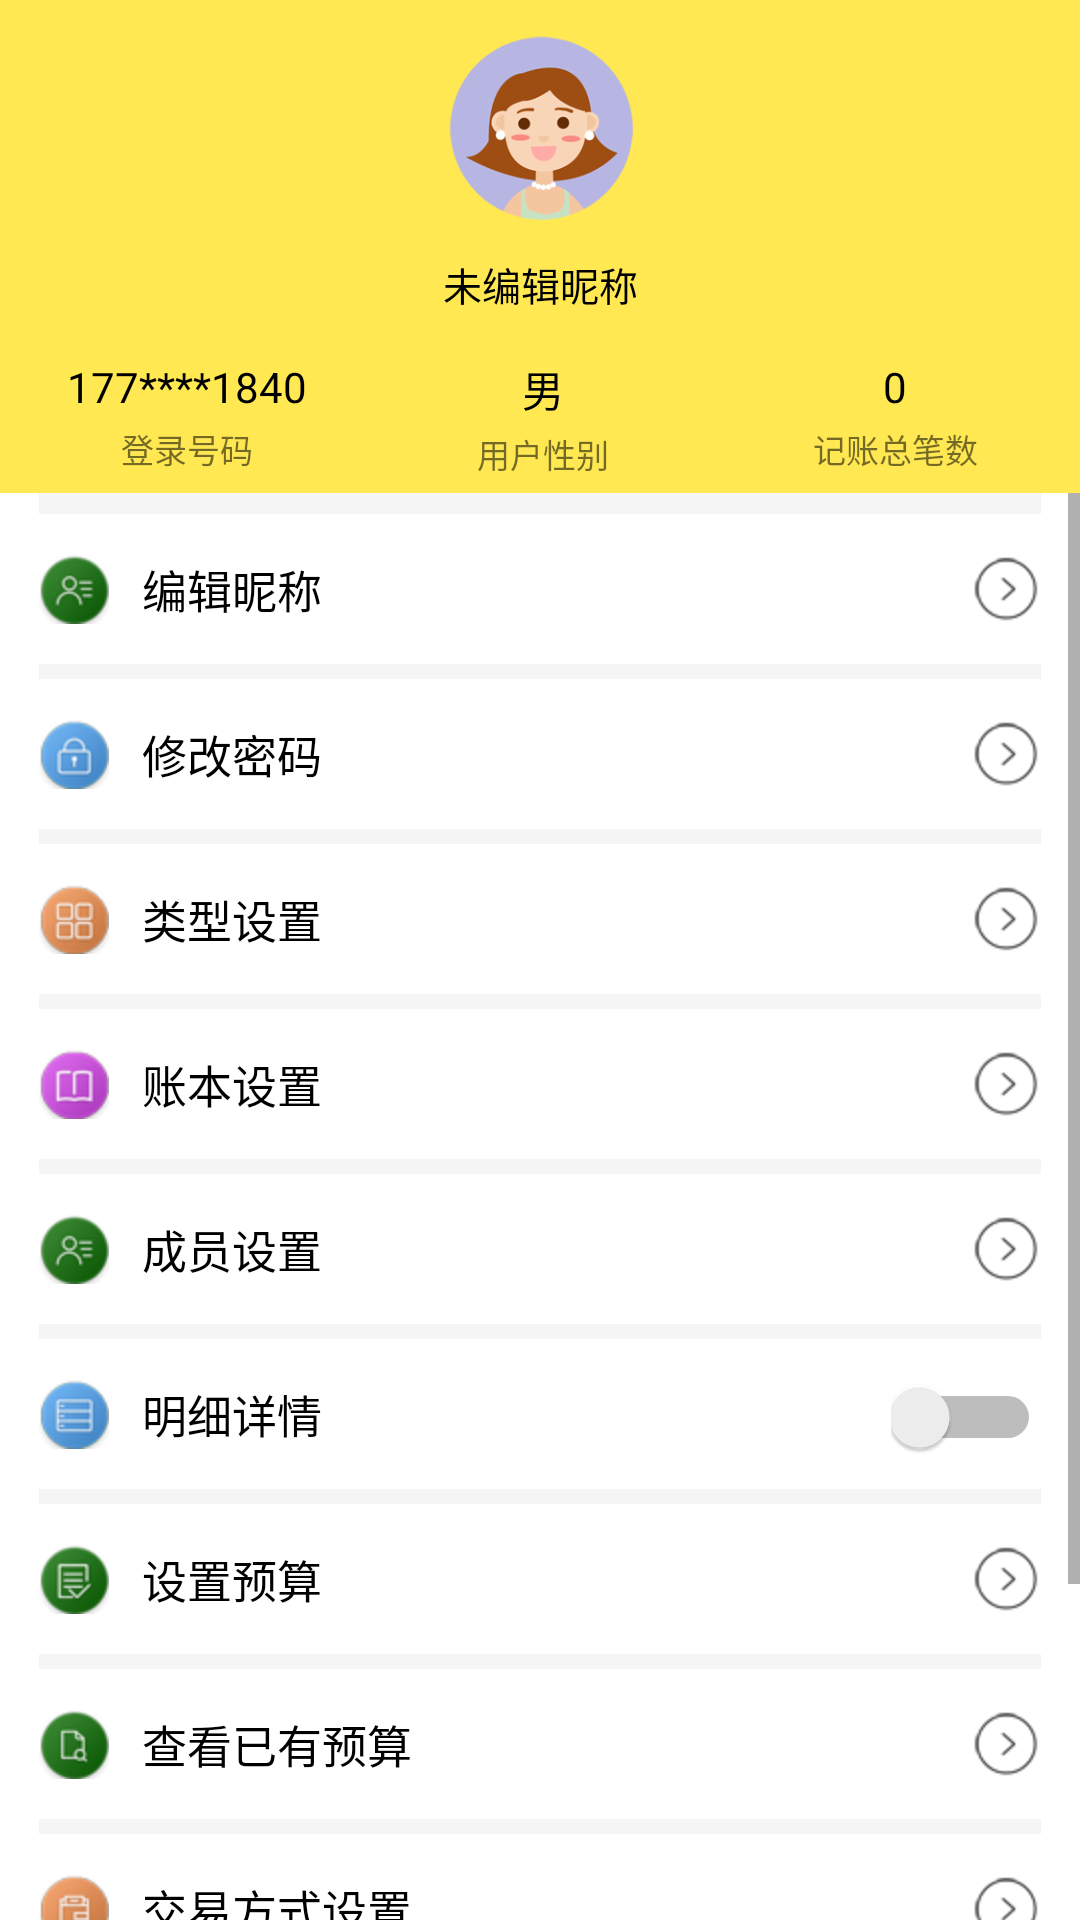

Produce the Android XML layout that renders to this screen, including the resource entries it uses.
<!-- AndroidManifest.xml: application theme AppTheme -->
<!-- res/layout/fragment_wode.xml -->
<?xml version="1.0" encoding="utf-8"?>
<LinearLayout
    xmlns:android="http://schemas.android.com/apk/res/android"
    xmlns:app="http://schemas.android.com/apk/res-auto"
    xmlns:tools="http://schemas.android.com/tools"
    android:layout_width="match_parent"
    android:layout_height="match_parent"
    android:orientation="vertical"
    android:background="#FFFFFF">


    <LinearLayout
        android:layout_width="match_parent"
        android:layout_height="wrap_content"
        android:orientation="vertical"
        android:background="#FFE851">

        <ImageView
            android:id="@+id/imageView3"
            android:layout_width="80dp"
            android:layout_height="80dp"
            android:layout_gravity="center"
            android:scaleType="fitCenter"
            android:src="@drawable/woman" />

        <TextView
            android:id="@+id/textView25"
            android:layout_width="match_parent"
            android:layout_height="wrap_content"
            android:layout_marginBottom="15dp"
            android:layout_marginTop="5dp"
            android:text="未编辑昵称"
            android:textColor="#000000"
            android:textAlignment="center"
            android:textSize="13sp" />

        <LinearLayout
            android:layout_width="match_parent"
            android:layout_height="wrap_content"
            android:orientation="horizontal"
            android:layout_marginBottom="5dp">

            <LinearLayout
                android:layout_width="wrap_content"
                android:layout_height="wrap_content"
                android:layout_weight="1"
                android:orientation="vertical">

                <TextView
                    android:id="@+id/textView26"
                    android:layout_width="wrap_content"
                    android:layout_height="wrap_content"
                    android:layout_gravity="center"
                    android:layout_weight="1"
                    android:textColor="#000000"
                    android:text="177****1840" />

                <TextView
                    android:id="@+id/textView31"
                    android:layout_width="wrap_content"
                    android:layout_height="wrap_content"
                    android:layout_gravity="center"
                    android:layout_weight="1"
                    android:text="登录号码"
                    android:textSize="11sp"
                    android:layout_marginTop="3dp"/>

            </LinearLayout>

            <LinearLayout
                android:layout_width="wrap_content"
                android:layout_height="wrap_content"
                android:layout_weight="1.5"
                android:orientation="vertical">

                <TextView
                    android:id="@+id/textView27"
                    android:layout_width="wrap_content"
                    android:layout_height="wrap_content"
                    android:layout_gravity="center"
                    android:textColor="#000000"
                    android:layout_weight="1"
                    android:text="男" />

                <TextView
                    android:id="@+id/textView28"
                    android:layout_width="wrap_content"
                    android:layout_height="wrap_content"
                    android:layout_gravity="center"
                    android:layout_weight="1"
                    android:text="用户性别"
                    android:textSize="11sp"
                    android:layout_marginTop="3dp"/>
            </LinearLayout>

            <LinearLayout
                android:layout_width="wrap_content"
                android:layout_height="wrap_content"
                android:layout_weight="1.5"
                android:orientation="vertical">

                <TextView
                    android:id="@+id/textView29"
                    android:layout_width="wrap_content"
                    android:layout_height="wrap_content"
                    android:layout_gravity="center"
                    android:textColor="#000000"
                    android:layout_weight="1"
                    android:text="0" />

                <TextView
                    android:id="@+id/textView30"
                    android:layout_width="wrap_content"
                    android:layout_height="wrap_content"
                    android:layout_gravity="center"
                    android:layout_weight="1"
                    android:text="记账总笔数"
                    android:textSize="11sp"
                    android:layout_marginTop="3dp"/>
            </LinearLayout>
        </LinearLayout>
    </LinearLayout>

    <ScrollView
        android:layout_width="match_parent"
        android:layout_height="match_parent">

        <LinearLayout
            android:layout_width="match_parent"
            android:layout_height="wrap_content"
            android:orientation="vertical"
            android:background="#F5F5F5"
            android:layout_marginLeft="13dp"
            android:layout_marginRight="13dp">

            <TextView
                android:id="@+id/textView32"
                android:layout_width="match_parent"
                android:layout_height="50dp"
                android:layout_marginTop="7dp"
                android:background="#FFFFFF"
                android:drawableLeft="@drawable/bianjinicheng"
                android:drawableRight="@drawable/youjiantou"
                android:gravity="center_vertical"
                android:text="   编辑昵称"
                android:textColor="#000000"
                android:textSize="15sp" />

            <TextView
                android:id="@+id/textView35"
                android:layout_width="match_parent"
                android:layout_height="50dp"
                android:layout_marginTop="5dp"
                android:background="#FFFFFF"
                android:drawableLeft="@drawable/xiugaimima"
                android:drawableRight="@drawable/youjiantou"
                android:gravity="center_vertical"
                android:text="   修改密码"
                android:textColor="#000000"
                android:textSize="15sp" />

            <TextView
                android:id="@+id/textView37"
                android:layout_width="match_parent"
                android:layout_height="50dp"
                android:layout_marginTop="5dp"
                android:background="#FFFFFF"
                android:drawableLeft="@drawable/leibieshezhi"
                android:drawableRight="@drawable/youjiantou"
                android:gravity="center_vertical"
                android:text="   类型设置"
                android:textColor="#000000"
                android:textSize="15sp" />

            <TextView
                android:id="@+id/textView40"
                android:layout_width="match_parent"
                android:layout_height="50dp"
                android:layout_marginTop="5dp"
                android:background="#FFFFFF"
                android:drawableLeft="@drawable/zhangbenshezhi"
                android:drawableRight="@drawable/youjiantou"
                android:gravity="center_vertical"
                android:text="   账本设置"
                android:textColor="#000000"
                android:textSize="15sp" />

            <TextView
                android:id="@+id/textView50"
                android:layout_width="match_parent"
                android:layout_height="50dp"
                android:layout_marginTop="5dp"
                android:background="#FFFFFF"
                android:drawableLeft="@drawable/bianjinicheng"
                android:drawableRight="@drawable/youjiantou"
                android:gravity="center_vertical"
                android:text="   成员设置"
                android:textColor="#000000"
                android:textSize="15sp" />

            <LinearLayout
                android:layout_width="match_parent"
                android:layout_height="match_parent"
                android:layout_marginTop="5dp"
                android:background="#FFFFFF"
                android:orientation="horizontal">

                <TextView
                    android:id="@+id/textView38"
                    android:layout_width="match_parent"
                    android:layout_height="50dp"
                    android:layout_weight="1"
                    android:background="#FFFFFF"
                    android:drawableLeft="@drawable/mingxixiangqing"
                    android:gravity="center_vertical"
                    android:text="   明细详情"
                    android:textColor="#000000"
                    android:textSize="15sp" />

                <Switch
                    android:id="@+id/switch1"
                    android:layout_width="100dp"
                    android:layout_height="wrap_content"
                    android:layout_weight="1" />
            </LinearLayout>

            <TextView
                android:id="@+id/textView36"
                android:layout_width="match_parent"
                android:layout_height="50dp"
                android:layout_marginTop="5dp"
                android:background="#FFFFFF"
                android:drawableLeft="@drawable/shezhiyusuan"
                android:drawableRight="@drawable/youjiantou"
                android:gravity="center_vertical"
                android:text="   设置预算"
                android:textColor="#000000"
                android:textSize="15sp" />

            <TextView
                android:id="@+id/textView33"
                android:layout_width="match_parent"
                android:layout_height="50dp"
                android:layout_marginTop="5dp"
                android:background="#FFFFFF"
                android:drawableLeft="@drawable/chakanxiangqing"
                android:drawableRight="@drawable/youjiantou"
                android:gravity="center_vertical"
                android:text="   查看已有预算"
                android:textColor="#000000"
                android:textSize="15sp" />

            <TextView
                android:id="@+id/textView39"
                android:layout_width="match_parent"
                android:layout_height="50dp"
                android:layout_marginTop="5dp"
                android:background="#FFFFFF"
                android:drawableLeft="@drawable/jiaoyifangshi"
                android:drawableRight="@drawable/youjiantou"
                android:gravity="center_vertical"
                android:text="   交易方式设置"
                android:textColor="#000000"
                android:textSize="15sp" />

            <TextView
                android:id="@+id/textView34"
                android:layout_width="match_parent"
                android:layout_height="50dp"
                android:layout_marginBottom="15dp"
                android:layout_marginTop="5dp"
                android:background="#FFFFFF"
                android:drawableLeft="@drawable/yijianfankui"
                android:drawableRight="@drawable/youjiantou"
                android:gravity="center_vertical"
                android:text="   意见反馈"
                android:textColor="#000000"
                android:textSize="15sp" />

            <Button
                android:id="@+id/tuichudenglu"
                android:layout_width="320dp"
                android:layout_height="40dp"
                android:layout_alignParentBottom="true"
                android:layout_centerHorizontal="true"
                android:layout_gravity="center_horizontal"
                android:layout_marginBottom="15dp"
                android:background="@drawable/bt_shape4"
                android:text="退出登录"
                android:textAlignment="center"
                android:textColor="#FFFFFF"
                android:textSize="18sp" />

        </LinearLayout>

    </ScrollView>


</LinearLayout>
<!-- resources referenced by this layout -->
<resources>
  <!-- drawable bianjinicheng: png bitmap (drawable-hdpi, 5078 bytes) -->
  <!-- drawable bt_shape4 (drawable) -->
  <?xml version="1.0" encoding="utf-8"?>
  <shape xmlns:android="http://schemas.android.com/apk/res/android"
      android:shape="rectangle">
      <solid android:color="#FF8040"/>
      <corners android:radius="10dp"/>
      <padding
          android:left="15dp"
          android:right="15dp"
          android:top="10dp"
          android:bottom="10dp"
          />
  </shape>
  <!-- drawable chakanxiangqing: png bitmap (drawable-hdpi, 4885 bytes) -->
  <!-- drawable jiaoyifangshi: png bitmap (drawable-hdpi, 5023 bytes) -->
  <!-- drawable leibieshezhi: png bitmap (drawable-hdpi, 5165 bytes) -->
  <!-- drawable mingxixiangqing: png bitmap (drawable-hdpi, 4968 bytes) -->
  <!-- drawable shezhiyusuan: png bitmap (drawable-hdpi, 5023 bytes) -->
  <!-- drawable woman: png bitmap (drawable-hdpi, 20193 bytes) -->
  <!-- drawable xiugaimima: png bitmap (drawable-hdpi, 4997 bytes) -->
  <!-- drawable yijianfankui: png bitmap (drawable-hdpi, 5001 bytes) -->
  <!-- drawable youjiantou: png bitmap (drawable-hdpi, 3514 bytes) -->
  <!-- drawable zhangbenshezhi: png bitmap (drawable-hdpi, 5048 bytes) -->
  <style name="AppTheme" parent="Base.Theme.AppCompat.Light.DarkActionBar">
          
          <item name="colorPrimary">@color/colorPrimary</item>
          <item name="colorPrimaryDark">@color/colorPrimaryDark</item>
          <item name="colorAccent">@color/colorAccent</item>
          <item name="android:windowBackground">@android:color/white</item>
          <item name="android:textColorPrimary">#000000</item>
      </style>
  <color name="colorPrimary">#3F51B5</color>
  <color name="colorPrimaryDark">#303F9F</color>
  <color name="colorAccent">#FF4081</color>
</resources>
